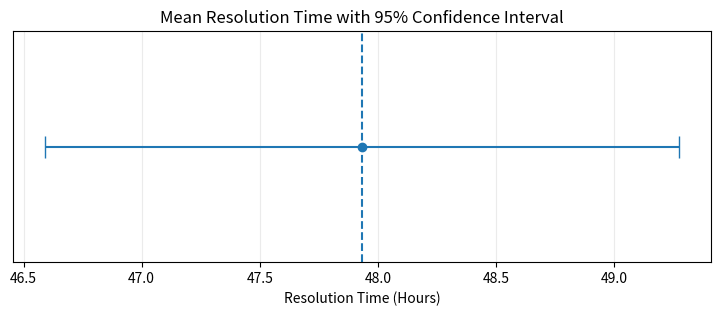

This figure's Python source:
import numpy as np
import pandas as pd
import matplotlib.pyplot as plt
from scipy import stats

np.random.seed(42)

resolution_time = np.random.normal(
    loc=48, scale=12, size=300
)
resolution_time = np.maximum(resolution_time, 0)

n = len(resolution_time)
mean_resolution = np.mean(resolution_time)
sample_std = np.std(resolution_time, ddof=1)

print(f"Observations: {n}")
print(f"Mean: {mean_resolution:.2f} hours")
print(f"Sample SD: {sample_std:.2f} hours")

standard_error = sample_std / np.sqrt(n)
print(f"Standard Error: {standard_error:.4f}")

confidence_level = 0.95

ci = stats.t.interval(
    confidence_level,
    df=n - 1,
    loc=mean_resolution,
    scale=standard_error
)

lower, upper = ci

print(f"Mean: {mean_resolution:.2f} hours")
print(f"95% CI: {lower:.2f} to {upper:.2f} hours")

alpha = 0.05
t_critical = stats.t.ppf(1 - alpha / 2, df=n - 1)
margin_of_error = t_critical * standard_error

print(f"Margin of Error: ±{margin_of_error:.2f} hours")

plt.figure(figsize=(9, 3))
plt.errorbar(
    mean_resolution, 0,
    xerr=[[mean_resolution - lower], [upper - mean_resolution]],
    fmt="o", capsize=8
)
plt.axvline(mean_resolution, linestyle="--")
plt.xlabel("Resolution Time (Hours)")
plt.yticks([])
plt.title("Mean Resolution Time with 95% Confidence Interval")
plt.grid(axis="x", alpha=0.25)
plt.show()

for level in [0.90, 0.95, 0.99]:
    interval = stats.t.interval(
        level, df=n-1,
        loc=mean_resolution,
        scale=standard_error
    )
    print(
        f"{int(level*100)}% CI: "
        f"{interval[0]:.2f} to {interval[1]:.2f} hours"
    )

for sample_size in [30, 100, 300, 1000]:
    sample = np.random.normal(48, 12, sample_size)
    sample = np.maximum(sample, 0)

    m = sample.mean()
    s = sample.std(ddof=1)
    se = s / np.sqrt(sample_size)

    interval = stats.t.interval(
        0.95,
        df=sample_size - 1,
        loc=m,
        scale=se
    )

    print(
        f"n={sample_size:4d} | "
        f"95% CI width={interval[1]-interval[0]:.2f} hours"
    )

successes = 720
n_sla = 1000
proportion = successes / n_sla

print(f"SLA Compliance: {proportion:.2%}")

z = stats.norm.ppf(0.975)

denominator = 1 + z**2 / n_sla
centre = (proportion + z**2/(2*n_sla)) / denominator

half_width = (
    z * np.sqrt(
        proportion*(1-proportion)/n_sla
        + z**2/(4*n_sla**2)
    ) / denominator
)

wilson_lower = centre - half_width
wilson_upper = centre + half_width

print(f"95% Wilson CI: {wilson_lower:.2%} to {wilson_upper:.2%}")

np.random.seed(42)

before = np.random.normal(52, 12, 300)
after = np.random.normal(47, 12, 300)

before = np.maximum(before, 0)
after = np.maximum(after, 0)

result = stats.ttest_ind(
    before, after, equal_var=False
)

difference = before.mean() - after.mean()
ci_difference = result.confidence_interval(0.95)

print(f"Estimated difference: {difference:.2f} hours")
print(
    f"95% CI for difference: "
    f"{ci_difference.low:.2f} to {ci_difference.high:.2f} hours"
)
print(f"P-value: {result.pvalue:.6f}")
